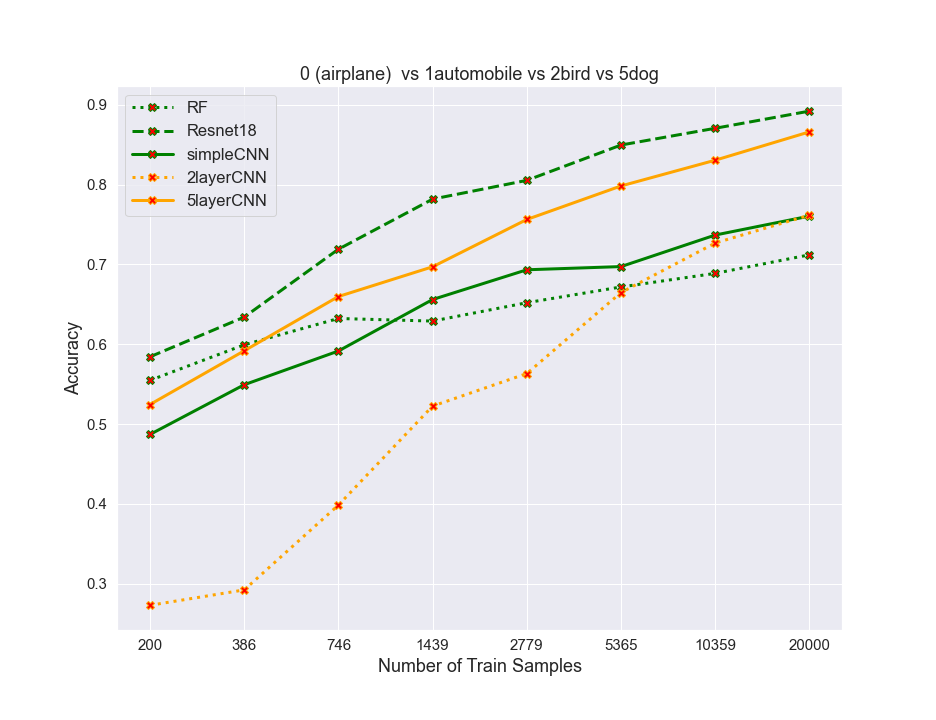

The table this chart was drawn from, first rows:
algos, 0, 1, 2, 3, 4, 5, 6, 7
RF, 0.5547, 0.5992, 0.6322, 0.629, 0.652, 0.6717, 0.6887, 0.712
resnet, 0.5843, 0.634, 0.719, 0.7817, 0.8053, 0.8495, 0.8705, 0.892
simpleCNN, 0.487, 0.5493, 0.5915, 0.656, 0.6933, 0.6973, 0.7368, 0.7605
2layercnn, 0.273, 0.2923, 0.3985, 0.5225, 0.5633, 0.6647, 0.7268, 0.7618
5layercnn, 0.5245, 0.5917, 0.6597, 0.697, 0.7562, 0.7983, 0.8305, 0.866
